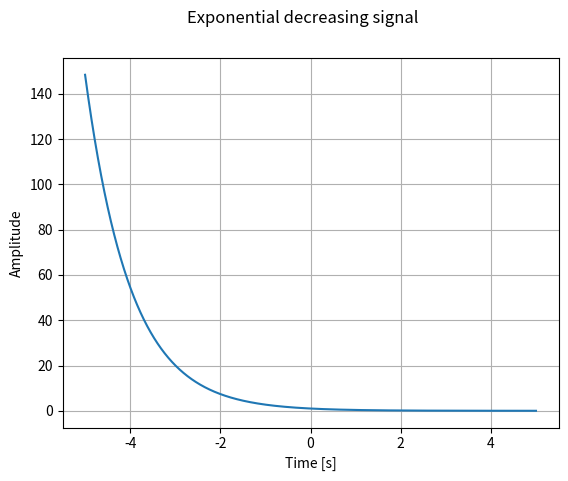
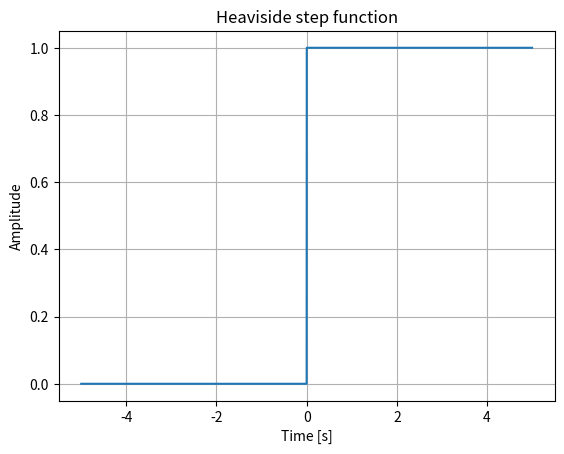
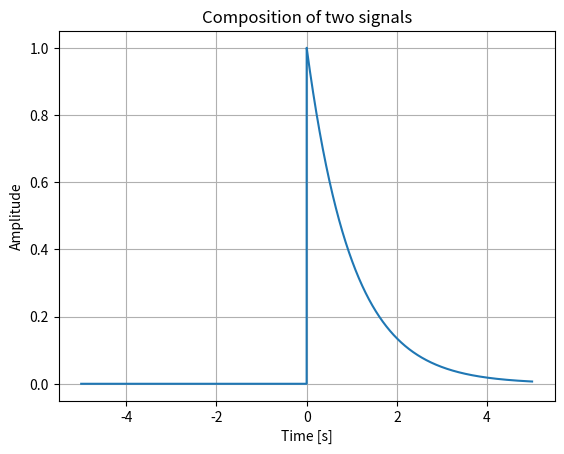
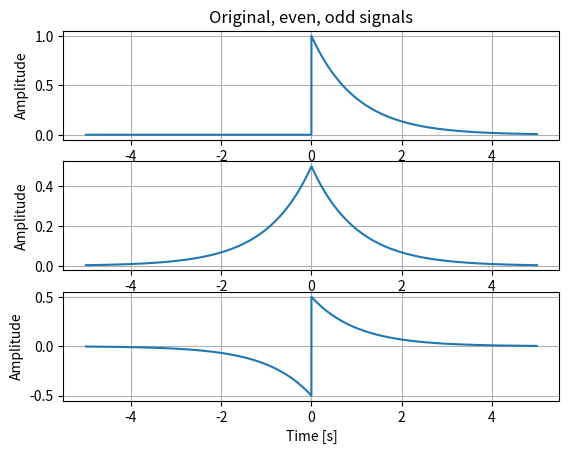

Reproduce these figures in Python, in order.
import numpy as np
import matplotlib.pyplot as plt


def exp_decreasing_fcn(time):
    exp_decreasing = np.exp(-time)
    
    return exp_decreasing


def sinwave_fcn(amplitude, freq, time):
    omega = 2*np.pi*f1
    sinwave = A*np.sin(omega*time)
    
    return sinwave
 
def hvs_step_fcn(time):
    hvs = np.array(np.zeros((len(time))))
    for i in range(len(time)):
        if time[i] < 0:
            hvs[i] = 0
        elif time[i] > 0:
            hvs[i] = 1
        else:
            hvs[i] = 0.5
            
    return hvs

def signal_composition(y1,y2): #two signals composition
    y_comp = np.zeros((len(y1)))
    for i in range(len(y1)):
        y_comp[i] = y1[i]*y2[i]
    
    return y_comp

def even_and_odd_fcn(signal):
    signal_reverse = np.flip(signal) #time reverse
    xe = (signal + signal_reverse)/2 #Even part
    xo = (signal - signal_reverse)/2 #Odd part
    
    return xe, xo
            
if __name__ == "__main__":
    
    #Data
    f1 = 10
    fs = 1000
    A = 1
    start_time = -5
    end_time = 5
    sample_rate = 1/fs


    #Time vector 
    time = np.arange(start_time,end_time,sample_rate)
    
    #Two signals composition
    y_comp = signal_composition(exp_decreasing_fcn(time),hvs_step_fcn(time))
    #Even, odd
    xe, xo = even_and_odd_fcn(y_comp)
    
    
    #Plots 
    #Exponential decreasing
    plt.figure(1)
    plt.plot(time,exp_decreasing_fcn(time))
    plt.grid()
    plt.suptitle("Exponential decreasing signal")
    plt.xlabel("Time [s]")
    plt.ylabel("Amplitude")

    #Heaviside step function
    plt.figure(2)
    plt.plot(time,hvs_step_fcn(time))
    plt.grid()
    plt.title("Heaviside step function")
    plt.xlabel("Time [s]")
    plt.ylabel("Amplitude")
    
    #Two signals composition
    plt.figure(3)
    plt.plot(time,y_comp)
    plt.grid()
    plt.title("Composition of two signals")
    plt.xlabel("Time [s]")
    plt.ylabel("Amplitude")
        
    #Original, even, odd signals
    plt.figure(4)
    plt.subplot(3,1,1)
    plt.plot(time,y_comp)
    plt.grid()
    plt.title("Original, even, odd signals")
    plt.xlabel("Time [s]")
    plt.ylabel("Amplitude")
    plt.subplot(3,1,2)
    plt.plot(time,xe)
    plt.xlabel("Time [s]")
    plt.ylabel("Amplitude")
    plt.grid()
    plt.subplot(3,1,3)
    plt.plot(time,xo)
    plt.grid()
    plt.xlabel("Time [s]")
    plt.ylabel("Amplitude")
    